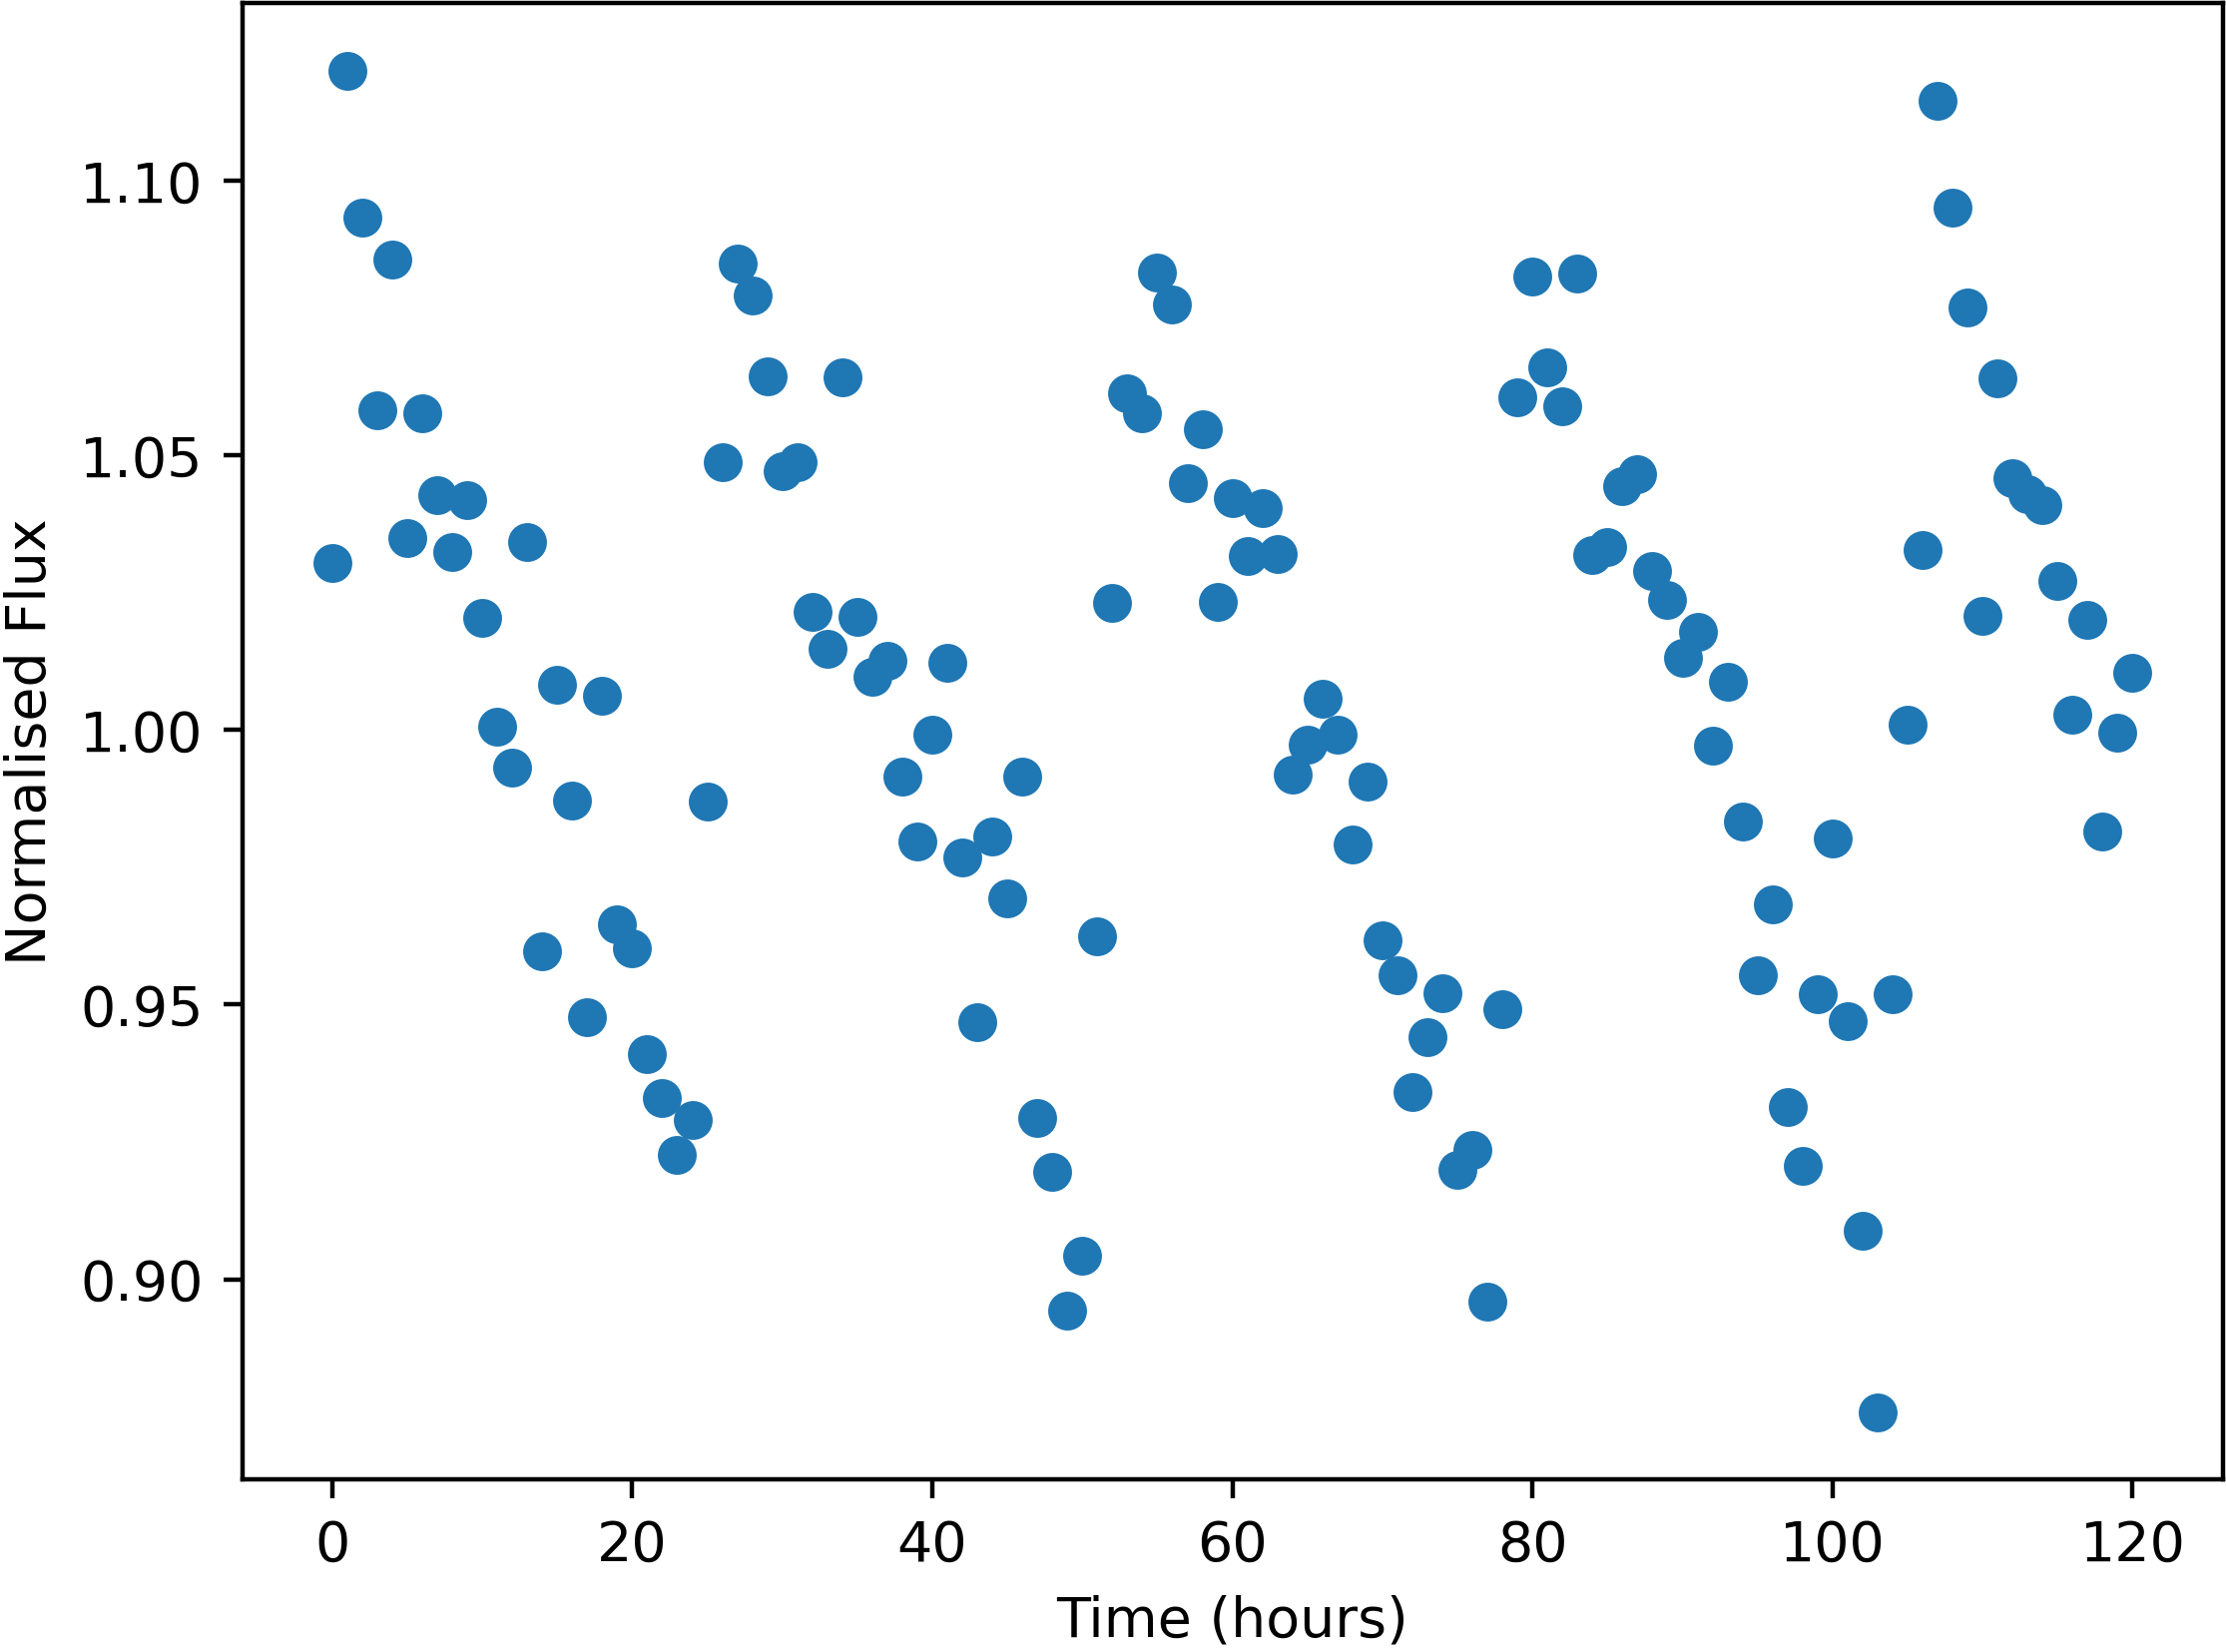

Source data for this figure (header and first rows):
Time, NormalisedFlux
0.0, 1.03
1.0, 1.12
2.0, 1.093
3.0, 1.058
4.0, 1.086
5.0, 1.035
6.0, 1.058
7.0, 1.043
8.0, 1.032
9.0, 1.042
10.0, 1.02
11.0, 1.001
12.0, 0.9932
13.0, 1.034
14.0, 0.9598
15.0, 1.008
16.0, 0.9871
17.0, 0.9478
18.0, 1.006
19.0, 0.9646
20.0, 0.9602
21.0, 0.9411
22.0, 0.9331
23.0, 0.9226
24.0, 0.9289
25.0, 0.987
26.0, 1.049
27.0, 1.085
28.0, 1.079
29.0, 1.064
30.0, 1.047
31.0, 1.049
32.0, 1.021
33.0, 1.015
34.0, 1.064
35.0, 1.021
36.0, 1.01
37.0, 1.013
38.0, 0.9914
39.0, 0.9796
40.0, 0.9992
41.0, 1.012
42.0, 0.9767
43.0, 0.9469
44.0, 0.9807
45.0, 0.9694
46.0, 0.9915
47.0, 0.9294
48.0, 0.9195
49.0, 0.8943
50.0, 0.9043
51.0, 0.9624
52.0, 1.023
53.0, 1.061
54.0, 1.058
55.0, 1.083
56.0, 1.078
57.0, 1.045
58.0, 1.055
59.0, 1.023
... 61 more rows
